Image classification data set "data" (Cristinamulas/transfer_learning_keras on GitHub). Class labels (4): cardboard, chips, metal, plastic.

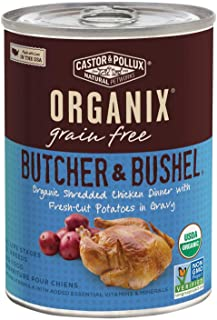
Label: metal

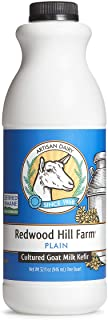
Label: plastic

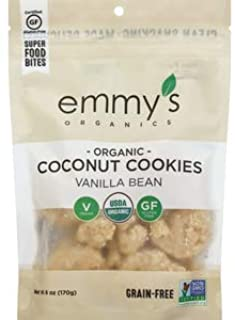
Label: plastic

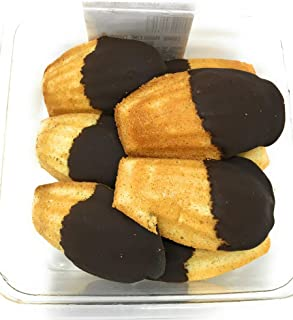
Label: plastic

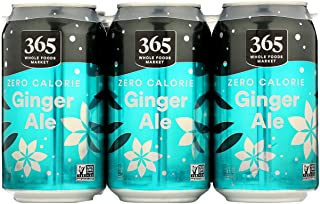
Label: metal

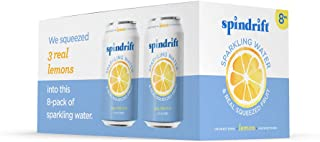
Label: cardboard
